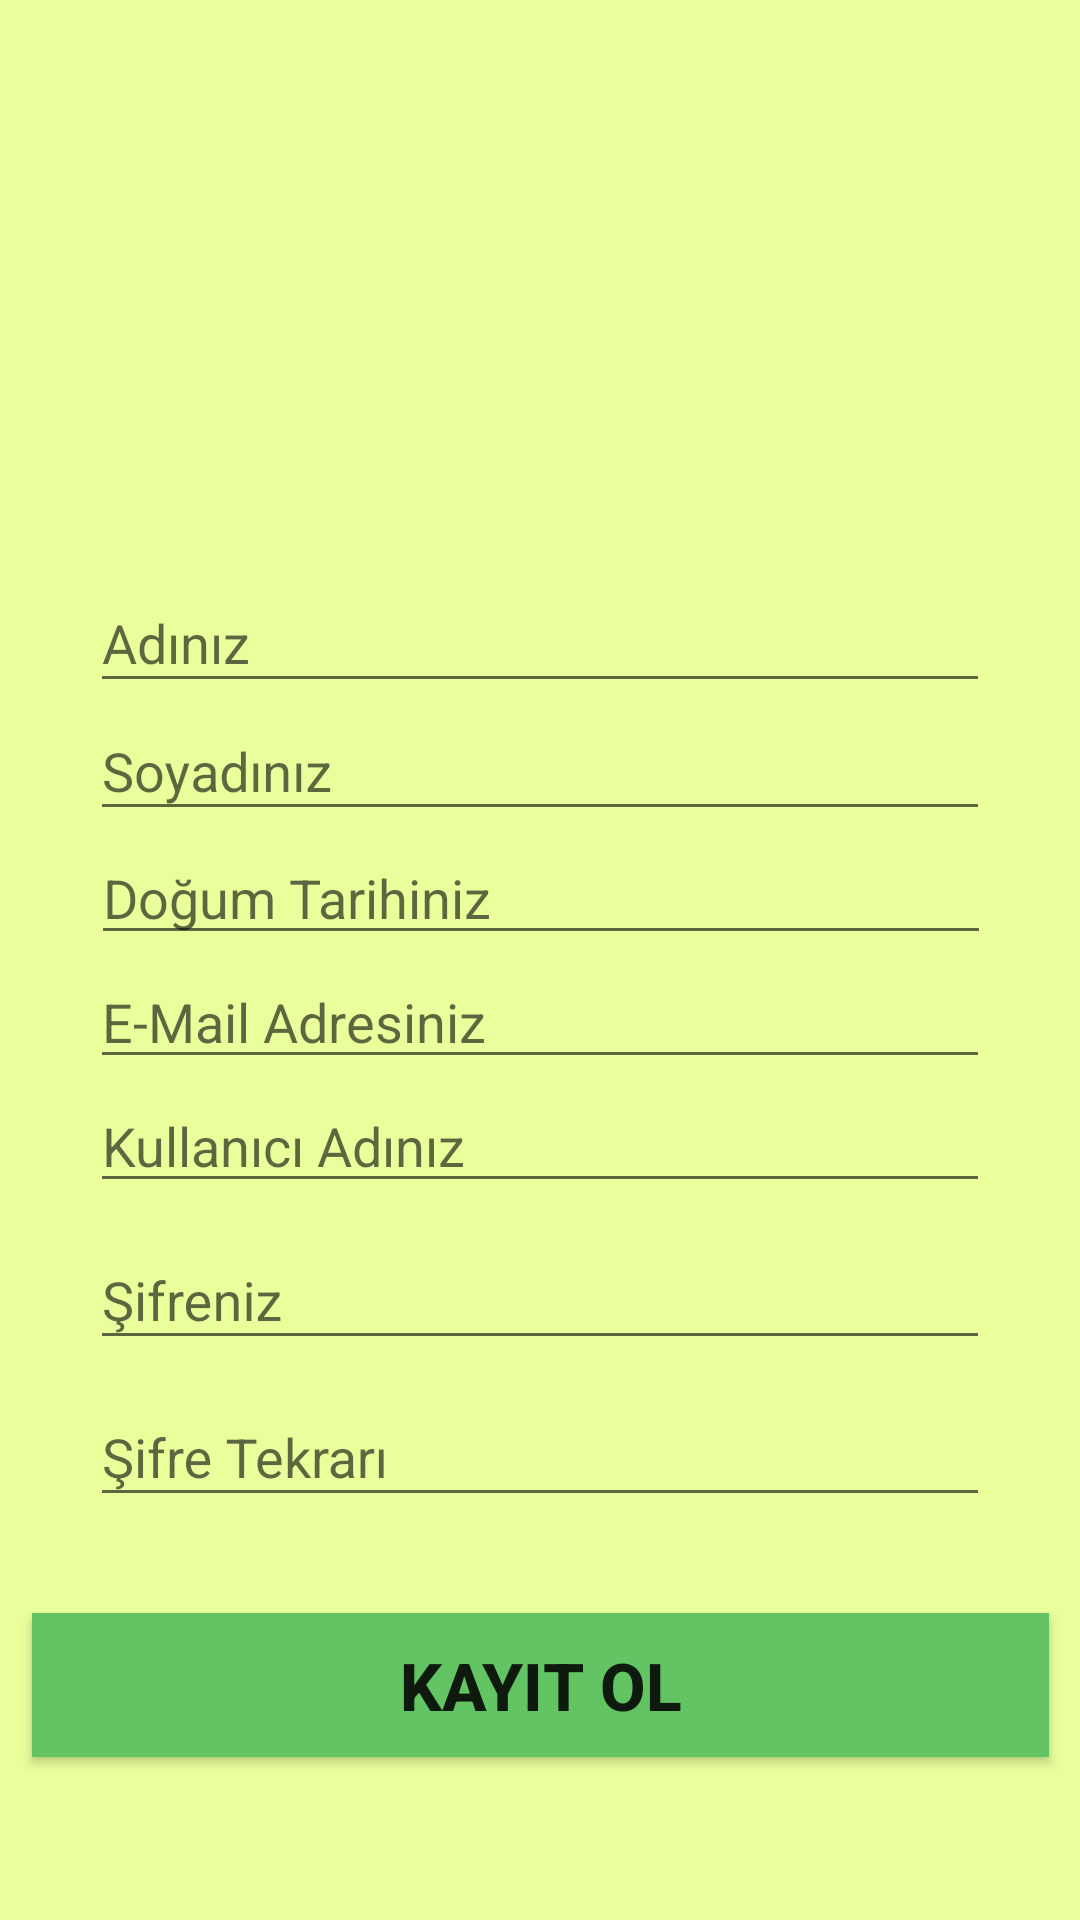

This screen was rendered from an Android layout file. Write that file and the resources it references.
<!-- AndroidManifest.xml: application theme AppTheme -->
<!-- res/layout/activity_kayit.xml -->
<?xml version="1.0" encoding="utf-8"?>
<androidx.constraintlayout.widget.ConstraintLayout xmlns:android="http://schemas.android.com/apk/res/android"
    xmlns:app="http://schemas.android.com/apk/res-auto"
    xmlns:tools="http://schemas.android.com/tools"
    android:layout_width="match_parent"
    android:layout_height="match_parent"
    android:background="#E9FF9C"
    tools:context=".Activity.KayitActivity">


    <Button
        android:id="@+id/buttonKayitOl"
        android:layout_width="339dp"
        android:layout_height="48dp"
        android:layout_marginTop="32dp"
        android:background="#62C462"
        android:text="KAYIT OL"
        android:textSize="22sp"
        android:textStyle="bold"
        app:layout_constraintEnd_toEndOf="parent"
        app:layout_constraintStart_toStartOf="parent"
        app:layout_constraintTop_toBottomOf="@+id/textInputLayout6" />

    <com.google.android.material.textfield.TextInputLayout
        android:id="@+id/textInputLayout3"
        android:layout_width="300dp"
        android:layout_height="wrap_content"
        app:layout_constraintBottom_toTopOf="@+id/editTextDogumTarihi"
        app:layout_constraintEnd_toEndOf="parent"
        app:layout_constraintStart_toStartOf="parent">

        <com.google.android.material.textfield.TextInputEditText
            android:id="@+id/edittextSoyad"
            android:layout_width="300dp"
            android:layout_height="wrap_content"
            android:hint="Soyadınız" />
    </com.google.android.material.textfield.TextInputLayout>

    <com.google.android.material.textfield.TextInputLayout
        android:id="@+id/textInputLayout6"
        android:layout_width="300dp"
        android:layout_height="wrap_content"
        app:layout_constraintEnd_toEndOf="parent"
        app:layout_constraintStart_toStartOf="parent"
        app:layout_constraintTop_toBottomOf="@+id/textInputLayout4">

        <com.google.android.material.textfield.TextInputEditText
            android:id="@+id/edittextSifreTekrari"
            android:layout_width="300dp"
            android:layout_height="wrap_content"
            android:hint="Şifre Tekrarı"
            android:password="true" />
    </com.google.android.material.textfield.TextInputLayout>

    <EditText
        android:id="@+id/editTextDogumTarihi"
        android:layout_width="300dp"
        android:layout_height="wrap_content"
        android:layout_marginTop="50dp"
        android:ems="10"
        android:hint="Doğum Tarihiniz"
        android:inputType="date"
        app:layout_constraintBottom_toBottomOf="parent"
        app:layout_constraintEnd_toEndOf="parent"
        app:layout_constraintHorizontal_bias="0.504"
        app:layout_constraintStart_toStartOf="parent"
        app:layout_constraintTop_toTopOf="parent"
        app:layout_constraintVertical_bias="0.414" />

    <EditText
        android:id="@+id/editTextEMail"
        android:layout_width="300dp"
        android:layout_height="wrap_content"
        android:ems="10"
        android:hint="E-Mail Adresiniz"
        app:layout_constraintEnd_toEndOf="parent"
        app:layout_constraintStart_toStartOf="parent"
        app:layout_constraintTop_toBottomOf="@+id/editTextDogumTarihi" />

    <com.google.android.material.textfield.TextInputLayout
        android:id="@+id/textInputLayout7"
        android:layout_width="300dp"
        android:layout_height="wrap_content"
        android:layout_marginBottom="-10dp"
        app:layout_constraintBottom_toTopOf="@+id/textInputLayout3"
        app:layout_constraintEnd_toEndOf="parent"
        app:layout_constraintStart_toStartOf="parent">

        <com.google.android.material.textfield.TextInputEditText
            android:id="@+id/edittextAd"
            android:layout_width="300dp"
            android:layout_height="wrap_content"
            android:editable="true"
            android:hint="Adınız" />
    </com.google.android.material.textfield.TextInputLayout>

    <com.google.android.material.textfield.TextInputLayout
        android:id="@+id/textInputLayout4"
        android:layout_width="300dp"
        android:layout_height="wrap_content"

        app:layout_constraintEnd_toEndOf="parent"
        app:layout_constraintStart_toStartOf="parent"
        app:layout_constraintTop_toBottomOf="@+id/editTextKullaniciAdiniz">

        <com.google.android.material.textfield.TextInputEditText
            android:id="@+id/edittextSifre"
            android:layout_width="300dp"
            android:layout_height="wrap_content"
            android:hint="Şifreniz"
            android:password="true" />
    </com.google.android.material.textfield.TextInputLayout>

    <com.google.android.material.textfield.TextInputLayout
        android:id="@+id/textInputLayout5"
        android:layout_width="wrap_content"
        android:layout_height="wrap_content"
        app:layout_constraintEnd_toEndOf="parent"
        app:layout_constraintHorizontal_bias="0.504"
        app:layout_constraintStart_toStartOf="parent"
 />

    <ImageView
        android:id="@+id/imageView2"
        android:layout_width="170dp"
        android:layout_height="160dp"
        android:layout_marginTop="42dp"
        app:layout_constraintEnd_toEndOf="parent"
        app:layout_constraintHorizontal_bias="0.5"
        app:layout_constraintStart_toStartOf="parent"
        app:layout_constraintTop_toTopOf="parent"
        app:srcCompat="@drawable/register2" />

    <com.google.android.material.textfield.TextInputEditText
        android:id="@+id/editTextKullaniciAdiniz"
        android:layout_width="300dp"
        android:layout_height="wrap_content"
        android:hint="Kullanıcı Adınız"
        app:layout_constraintEnd_toEndOf="parent"
        app:layout_constraintHorizontal_bias="0.5"
        app:layout_constraintStart_toStartOf="parent"
        app:layout_constraintTop_toBottomOf="@+id/editTextEMail" />

</androidx.constraintlayout.widget.ConstraintLayout>
<!-- resources referenced by this layout -->
<resources>
  <style name="AppTheme" parent="Theme.AppCompat.Light.NoActionBar">
          
          <item name="colorPrimary">@color/colorPrimary</item>
          <item name="colorPrimaryDark">@color/colorPrimaryDark</item>
          <item name="colorAccent">@color/colorAccent</item>
          <item name="windowActionBar">false</item>
          <item name="windowNoTitle">true</item>
      </style>
  <color name="colorPrimary">#008577</color>
  <color name="colorPrimaryDark">#00574B</color>
  <color name="colorAccent">#D81B60</color>
</resources>
